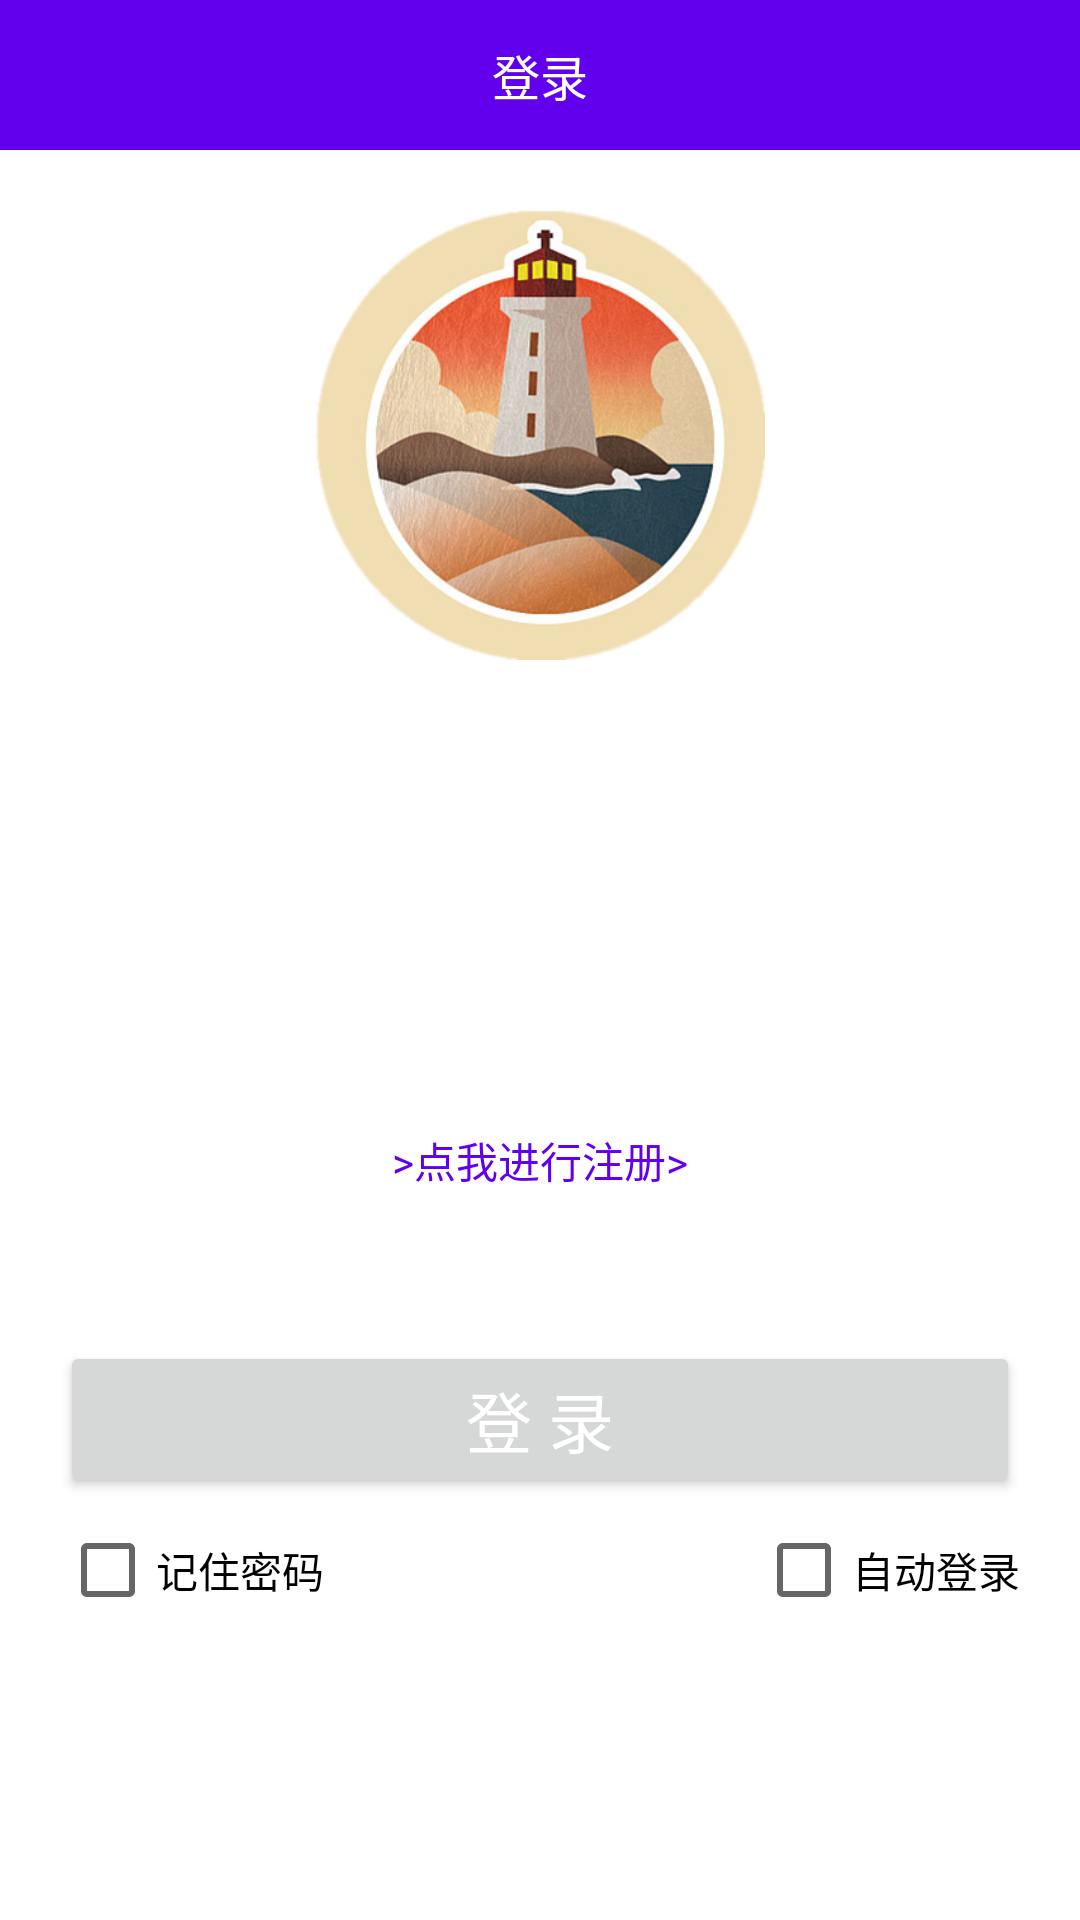

Android layout source for this screen:
<!-- AndroidManifest.xml: application theme Theme.Yantai -->
<!-- res/layout/activity_login2.xml -->
<?xml version="1.0" encoding="utf-8"?>
<RelativeLayout
    xmlns:android="http://schemas.android.com/apk/res/android"
    android:orientation="vertical"
    android:layout_width="match_parent"
    android:layout_height="match_parent">

    <LinearLayout
        android:layout_width="match_parent"
        android:layout_height="match_parent"
        android:orientation="vertical">
        <LinearLayout
            android:layout_width="match_parent"
            android:layout_height="50dp"
            android:gravity="center"
            android:background="@color/colorPrimary">
            <TextView
                android:layout_width="wrap_content"
                android:layout_height="wrap_content"
                android:textColor="@color/white"
                android:textSize="16dp"
                android:text="登录"/>
        </LinearLayout>
        
        <LinearLayout
            android:layout_width="match_parent"
            android:layout_height="wrap_content"
            android:orientation="vertical"
            android:padding="20dp">

            <ImageView
                android:background="@drawable/yantai_icon"
                android:layout_width="150dp"
                android:layout_height="150dp"
                android:layout_gravity="center"
                />
            
            <FrameLayout
                android:layout_width="match_parent"
                android:layout_height="50dp" />

            <LinearLayout
                android:layout_width="match_parent"
                android:layout_height="match_parent"
                android:background="@drawable/listviewbg"
                android:orientation="vertical"
                android:paddingLeft="10dp">

                <LinearLayout
                    android:layout_width="match_parent"
                    android:layout_height="wrap_content"
                    android:orientation="horizontal"
                    android:paddingTop="20dp"
                    android:paddingBottom="15dp">
                    
                    <TextView
                        android:layout_width="70dp"
                        android:layout_height="wrap_content"
                        android:gravity="start"
                        android:text="用户名"
                        android:textColor="@color/white"
                        android:textSize="14dp" />

                    <EditText
                        android:id="@+id/login_name"
                        android:layout_width="0dp"
                        android:layout_height="wrap_content"
                        android:layout_weight="2"
                        android:background="@null"
                        android:hint="请输入用户名"
                        android:singleLine="true"
                        android:textColor="@color/white"
                        android:textColorHint="@color/white"
                        android:textSize="14dp" />
                </LinearLayout>

                <LinearLayout
                    android:layout_width="match_parent"
                    android:layout_height="wrap_content"
                    android:background="@drawable/bg_border_bottom"
                    android:orientation="horizontal"
                    android:paddingTop="15dp"
                    android:paddingBottom="15dp">

                    <TextView
                        android:layout_width="70dp"
                        android:layout_height="wrap_content"
                        android:gravity="start"
                        android:text="密    码"
                        android:textColor="@color/white"
                        android:textSize="14dp" />

                    <EditText
                        android:id="@+id/login_password"
                        android:layout_width="0dp"
                        android:layout_height="wrap_content"
                        android:layout_weight="1"
                        android:background="@null"
                        android:hint="请输入密码"
                        android:inputType="textPassword"
                        android:singleLine="true"
                        android:textColor="@color/white"
                        android:textColorHint="@color/white"
                        android:textSize="14dp" />
                </LinearLayout>
            </LinearLayout>
            <FrameLayout

                android:background="@drawable/listviewbg"
                android:layout_width="match_parent"
                android:layout_height="wrap_content">

            </FrameLayout>
            <TextView
                android:id="@+id/register"
                android:gravity="center"
                android:textColor="@color/colorPrimary"
                android:text=">点我进行注册>"
                android:layout_width="match_parent"
                android:layout_height="wrap_content"/>
            <Button
                android:id="@+id/login_button"
                android:layout_width="match_parent"
                android:layout_height="wrap_content"
                android:layout_gravity="center"
                android:layout_marginTop="50dp"
                android:text="登 录"
                android:textAllCaps="false"
                android:textColor="@color/white"
                android:textSize="22dp" />

            <RelativeLayout
                android:layout_width="match_parent"
                android:layout_height="wrap_content">

                <CheckBox
                    android:id="@+id/cb_password"
                    android:layout_width="wrap_content"
                    android:layout_height="wrap_content"
                    android:layout_alignParentLeft="true"
                    android:text="记住密码" />

                <CheckBox
                    android:id="@+id/cb_login"
                    android:layout_width="wrap_content"
                    android:layout_height="wrap_content"
                    android:layout_alignParentRight="true"
                    android:text="自动登录" />
            </RelativeLayout>

        </LinearLayout>

    </LinearLayout>


</RelativeLayout>
<!-- resources referenced by this layout -->
<resources>
  <color name="colorPrimary">@color/purple_500</color>
  <color name="white">#FFFFFFFF</color>
  <!-- drawable yantai_icon: png bitmap (drawable, 190587 bytes) -->
  <style name="Theme.Yantai" parent="Theme.MaterialComponents.DayNight.NoActionBar">
          
          <item name="colorPrimary">@color/purple_500</item>
          <item name="colorPrimaryVariant">@color/purple_700</item>
          <item name="colorOnPrimary">@color/white</item>
          
          <item name="colorSecondary">@color/teal_700</item>
          <item name="colorSecondaryVariant">@color/teal_700</item>
          <item name="colorOnSecondary">@color/black</item>
          
          <item name="android:statusBarColor" tools:targetApi="l">?attr/colorPrimaryVariant</item>
          
      </style>
  <color name="purple_500">#FF6200EE</color>
  <color name="purple_700">#FF6200EE</color>
  <color name="teal_700">#FF018786</color>
  <color name="black">#FF000000</color>
</resources>
